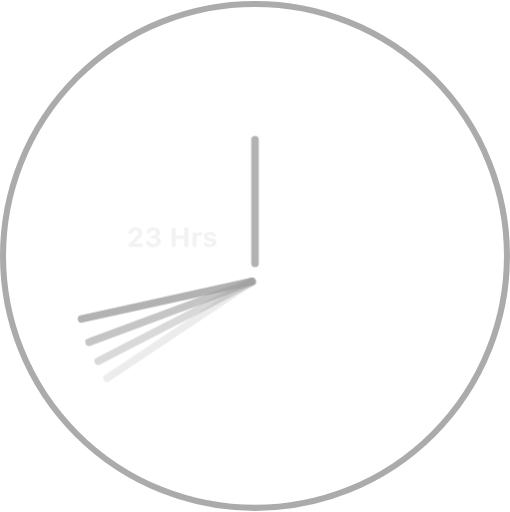
t = 0.00 s
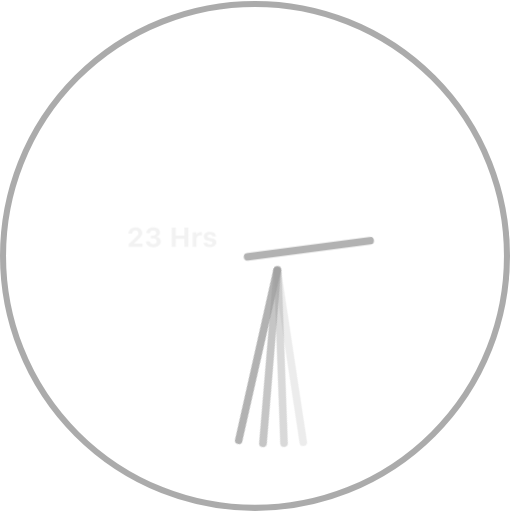
t = 0.75 s
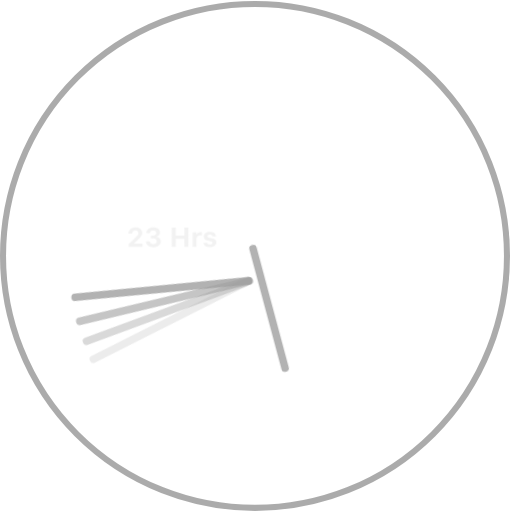
t = 1.50 s
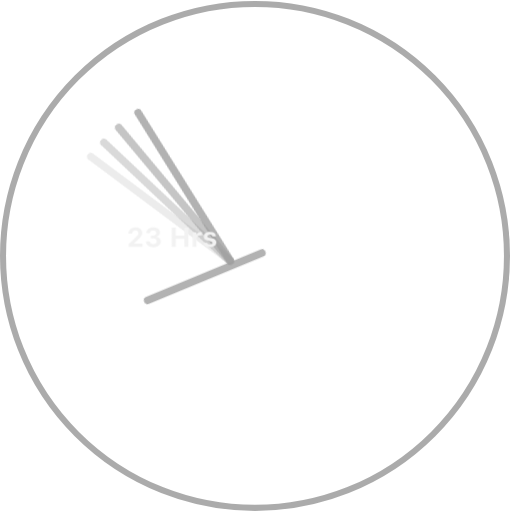
t = 2.25 s

The animated SVG that drew these frames (rendered in a browser with its animation timeline set to each time). Animation: 5 CSS @keyframes rules; one cycle of 3.00 s, repeats indefinitely.

<svg id="e54nh31d1kbp1" xmlns="http://www.w3.org/2000/svg" xmlns:xlink="http://www.w3.org/1999/xlink" viewBox="0 0 338 339" shape-rendering="geometricPrecision" text-rendering="geometricPrecision"><style><![CDATA[#e54nh31d1kbp3_tr {animation: e54nh31d1kbp3_tr__tr 3000ms linear infinite normal forwards}@keyframes e54nh31d1kbp3_tr__tr { 0% {transform: translate(169px,169.420000px) rotate(0deg)} 100% {transform: translate(169px,169.420000px) rotate(330deg)} }#e54nh31d1kbp4_tr {animation: e54nh31d1kbp4_tr__tr 3000ms linear infinite normal forwards}@keyframes e54nh31d1kbp4_tr__tr { 0% {transform: translate(169.430000px,169.430000px) rotate(0deg);animation-timing-function: cubic-bezier(0.445000,0.050000,0.550000,0.950000)} 100% {transform: translate(169.430000px,169.430000px) rotate(2160deg)} }#e54nh31d1kbp5_tr {animation: e54nh31d1kbp5_tr__tr 3000ms linear infinite normal forwards}@keyframes e54nh31d1kbp5_tr__tr { 0% {transform: translate(169.430000px,169.430000px) rotate(0deg);animation-timing-function: cubic-bezier(0.445000,0.050000,0.550000,0.950000)} 100% {transform: translate(169.430000px,169.430000px) rotate(2160deg)} }#e54nh31d1kbp6_tr {animation: e54nh31d1kbp6_tr__tr 3000ms linear infinite normal forwards}@keyframes e54nh31d1kbp6_tr__tr { 0% {transform: translate(169.430000px,169.430000px) rotate(0deg);animation-timing-function: cubic-bezier(0.445000,0.050000,0.550000,0.950000)} 100% {transform: translate(169.430000px,169.430000px) rotate(2160deg)} }#e54nh31d1kbp7_tr {animation: e54nh31d1kbp7_tr__tr 3000ms linear infinite normal forwards}@keyframes e54nh31d1kbp7_tr__tr { 0% {transform: translate(169.430000px,169.430000px) rotate(0deg);animation-timing-function: cubic-bezier(0.445000,0.050000,0.550000,0.950000)} 100% {transform: translate(169.430000px,169.430000px) rotate(2160deg)} }]]></style><circle id="e54nh31d1kbp2" r="167" transform="matrix(1 0 0 1 169 169.42500000000001)" fill="none" stroke="rgb(135,135,135)" stroke-width="4" stroke-opacity="0.7" stroke-linecap="round"/><g id="e54nh31d1kbp3_tr" transform="translate(169,169.420000) rotate(0)"><path id="e54nh31d1kbp3" d="M169,92.424800L169,174.425000" transform="translate(-169,-169.420000)" fill="none" stroke="rgb(159,159,159)" stroke-width="5" stroke-opacity="0.8" stroke-linecap="round"/></g><g id="e54nh31d1kbp4_tr" transform="translate(169.430000,169.430000) rotate(0)"><path id="e54nh31d1kbp4" d="M71,250.422000L166.840000,186.425000" transform="translate(-169.430000,-169.430000)" fill="none" stroke="rgb(159,159,159)" stroke-width="5" stroke-opacity="0.2" stroke-linecap="round"/></g><g id="e54nh31d1kbp5_tr" transform="translate(169.430000,169.430000) rotate(0)"><path id="e54nh31d1kbp5" d="M65,239.143000L167.478000,186.425000" transform="translate(-169.430000,-169.430000)" fill="none" stroke="rgb(159,159,159)" stroke-width="5" stroke-opacity="0.4" stroke-linecap="round"/></g><g id="e54nh31d1kbp6_tr" transform="translate(169.430000,169.430000) rotate(0)"><path id="e54nh31d1kbp6" d="M59,226.580000L167.021000,186.425000" transform="translate(-169.430000,-169.430000)" fill="none" stroke="rgb(159,159,159)" stroke-width="5" stroke-opacity="0.6" stroke-linecap="round"/></g><g id="e54nh31d1kbp7_tr" transform="translate(169.430000,169.430000) rotate(0)"><path id="e54nh31d1kbp7" d="M54,211.140000L166.562000,186.425000" transform="translate(-169.430000,-169.430000)" fill="none" stroke="rgb(159,159,159)" stroke-width="5" stroke-opacity="0.8" stroke-linecap="round"/></g><path id="e54nh31d1kbp8" d="M85.133800,154.592000L87.594700,154.592000C87.594700,153.353000,88.403300,152.482000,89.695300,152.482000C90.934600,152.482000,91.655300,153.309000,91.655300,154.346000C91.655300,155.225000,91.312500,155.805000,89.730500,157.343000L85.283200,161.641000L85.283200,163.425000L94.432600,163.425000L94.432600,161.289000L88.860400,161.289000L88.860400,161.131000L91.497100,158.617000C93.606400,156.613000,94.256800,155.594000,94.256800,154.108000C94.256800,151.973000,92.534200,150.417000,89.844700,150.417000C87.067400,150.417000,85.133800,152.122000,85.133800,154.592000ZM99.925800,157.861000L101.534000,157.861000C102.958000,157.861000,103.837000,158.582000,103.837000,159.742000C103.837000,160.858000,102.896000,161.614000,101.552000,161.614000C100.189000,161.614000,99.275400,160.920000,99.196300,159.821000L96.656200,159.821000C96.770500,162.194000,98.721700,163.750000,101.587000,163.750000C104.452000,163.750000,106.544000,162.177000,106.544000,159.962000C106.544000,158.257000,105.472000,157.132000,103.705000,156.868000L103.705000,156.710000C105.067000,156.367000,106.034000,155.365000,106.043000,153.827000C106.052000,151.973000,104.487000,150.417000,101.675000,150.417000C98.818400,150.417000,97.016600,151.990000,96.928700,154.302000L99.380900,154.302000C99.468800,153.133000,100.260000,152.465000,101.543000,152.465000C102.782000,152.465000,103.529000,153.212000,103.529000,154.188000C103.529000,155.242000,102.712000,155.972000,101.508000,155.972000L99.925800,155.972000L99.925800,157.861000ZM124.825000,163.425000L124.825000,150.742000L122.171000,150.742000L122.171000,155.893000L116.458000,155.893000L116.458000,150.742000L113.804000,150.742000L113.804000,163.425000L116.458000,163.425000L116.458000,158.081000L122.171000,158.081000L122.171000,163.425000L124.825000,163.425000ZM127.646000,163.425000L130.204000,163.425000L130.204000,158.011000C130.204000,156.648000,131.162000,155.813000,132.560000,155.813000C132.973000,155.813000,133.570000,155.884000,133.772000,155.954000L133.772000,153.704000C133.553000,153.634000,133.122000,153.590000,132.771000,153.590000C131.540000,153.590000,130.538000,154.319000,130.283000,155.286000L130.125000,155.286000L130.125000,153.748000L127.646000,153.748000L127.646000,163.425000ZM135.038000,156.569000C135.038000,158.055000,135.952000,158.942000,137.833000,159.355000L139.591000,159.751000C140.443000,159.944000,140.812000,160.243000,140.812000,160.735000C140.812000,161.377000,140.127000,161.816000,139.134000,161.816000C138.114000,161.816000,137.490000,161.421000,137.297000,160.753000L134.801000,160.753000C134.977000,162.581000,136.523000,163.627000,139.081000,163.627000C141.621000,163.627000,143.353000,162.379000,143.353000,160.463000C143.353000,159.021000,142.509000,158.230000,140.628000,157.817000L138.809000,157.422000C137.912000,157.220000,137.499000,156.912000,137.499000,156.420000C137.499000,155.787000,138.176000,155.356000,139.090000,155.356000C140.039000,155.356000,140.628000,155.752000,140.760000,156.394000L143.124000,156.394000C142.983000,154.565000,141.533000,153.537000,139.072000,153.537000C136.655000,153.537000,135.038000,154.759000,135.038000,156.569000Z" fill="rgb(242,242,242)" stroke="none" stroke-width="1"/></svg>
